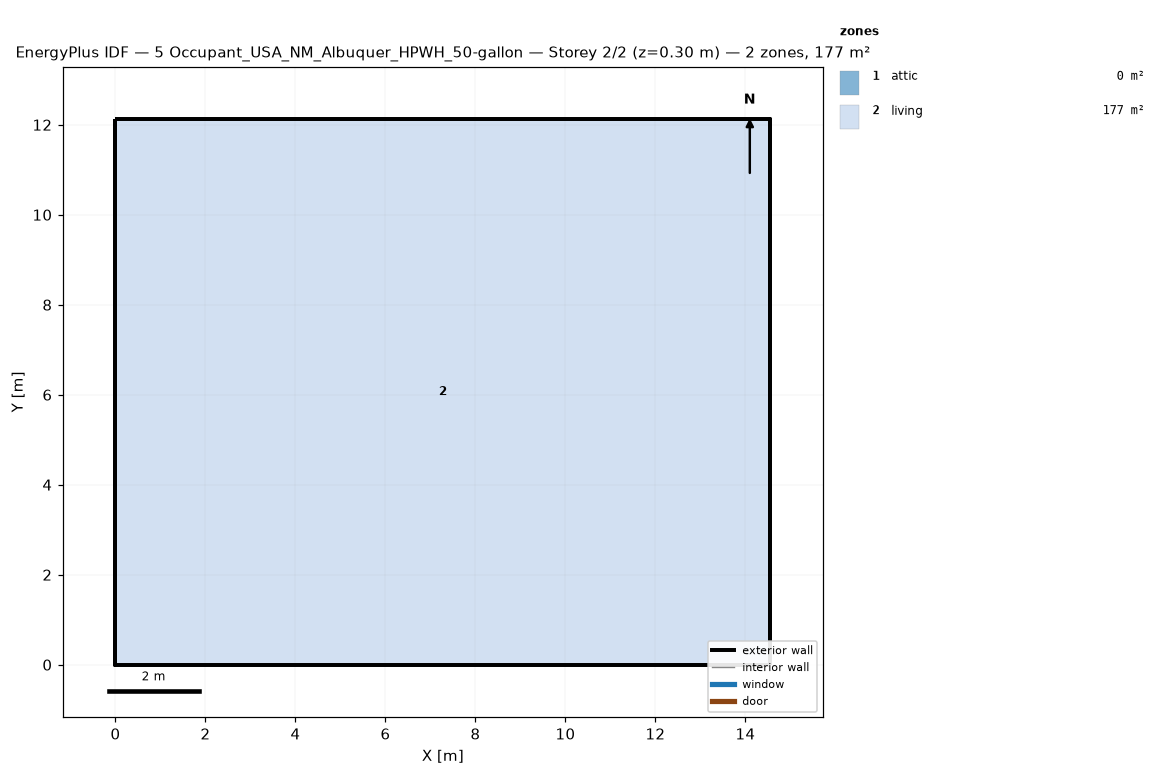
=== STOREY PLAN SPEC (per zone: floor XY polygon, exterior-wall plan segments, windows/doors) ===
zone 1: attic  (0.0 m²)
  exterior wall: (14.55, 0.00) – (14.55, 12.13) – (14.55, 6.06)  [18.2 m]
  exterior wall: (0.00, 12.13) – (0.00, 0.00) – (0.00, 6.06)  [18.2 m]
zone 2: living  (176.5 m²)
  floor: (0.00, 0.00) (0.00, 12.13) (14.55, 12.13) (14.55, 0.00)
  exterior wall: (0.00, 0.00) – (14.55, 0.00)  [14.6 m]
  exterior wall: (14.55, 0.00) – (14.55, 12.13)  [12.1 m]
  exterior wall: (14.55, 12.13) – (0.00, 12.13)  [14.6 m]
  exterior wall: (0.00, 12.13) – (0.00, 0.00)  [12.1 m]

=== DERIVED (storey summary) ===
Building: 5 Occupant_USA_NM_Albuquer_HPWH_50-gallon
Storey: 2 of 2  (floor level z = 0.30 m)
Storey gross floor area: 176.5 m²
Zones on this storey: 2
  - attic: floor 0.0 m²; exterior wall 36.4 m (24.5 m²); WWR 0.0%
  - living: floor 176.5 m²; exterior wall 53.4 m (146.4 m²); WWR 0.0%
Zone adjacency: (none detected)